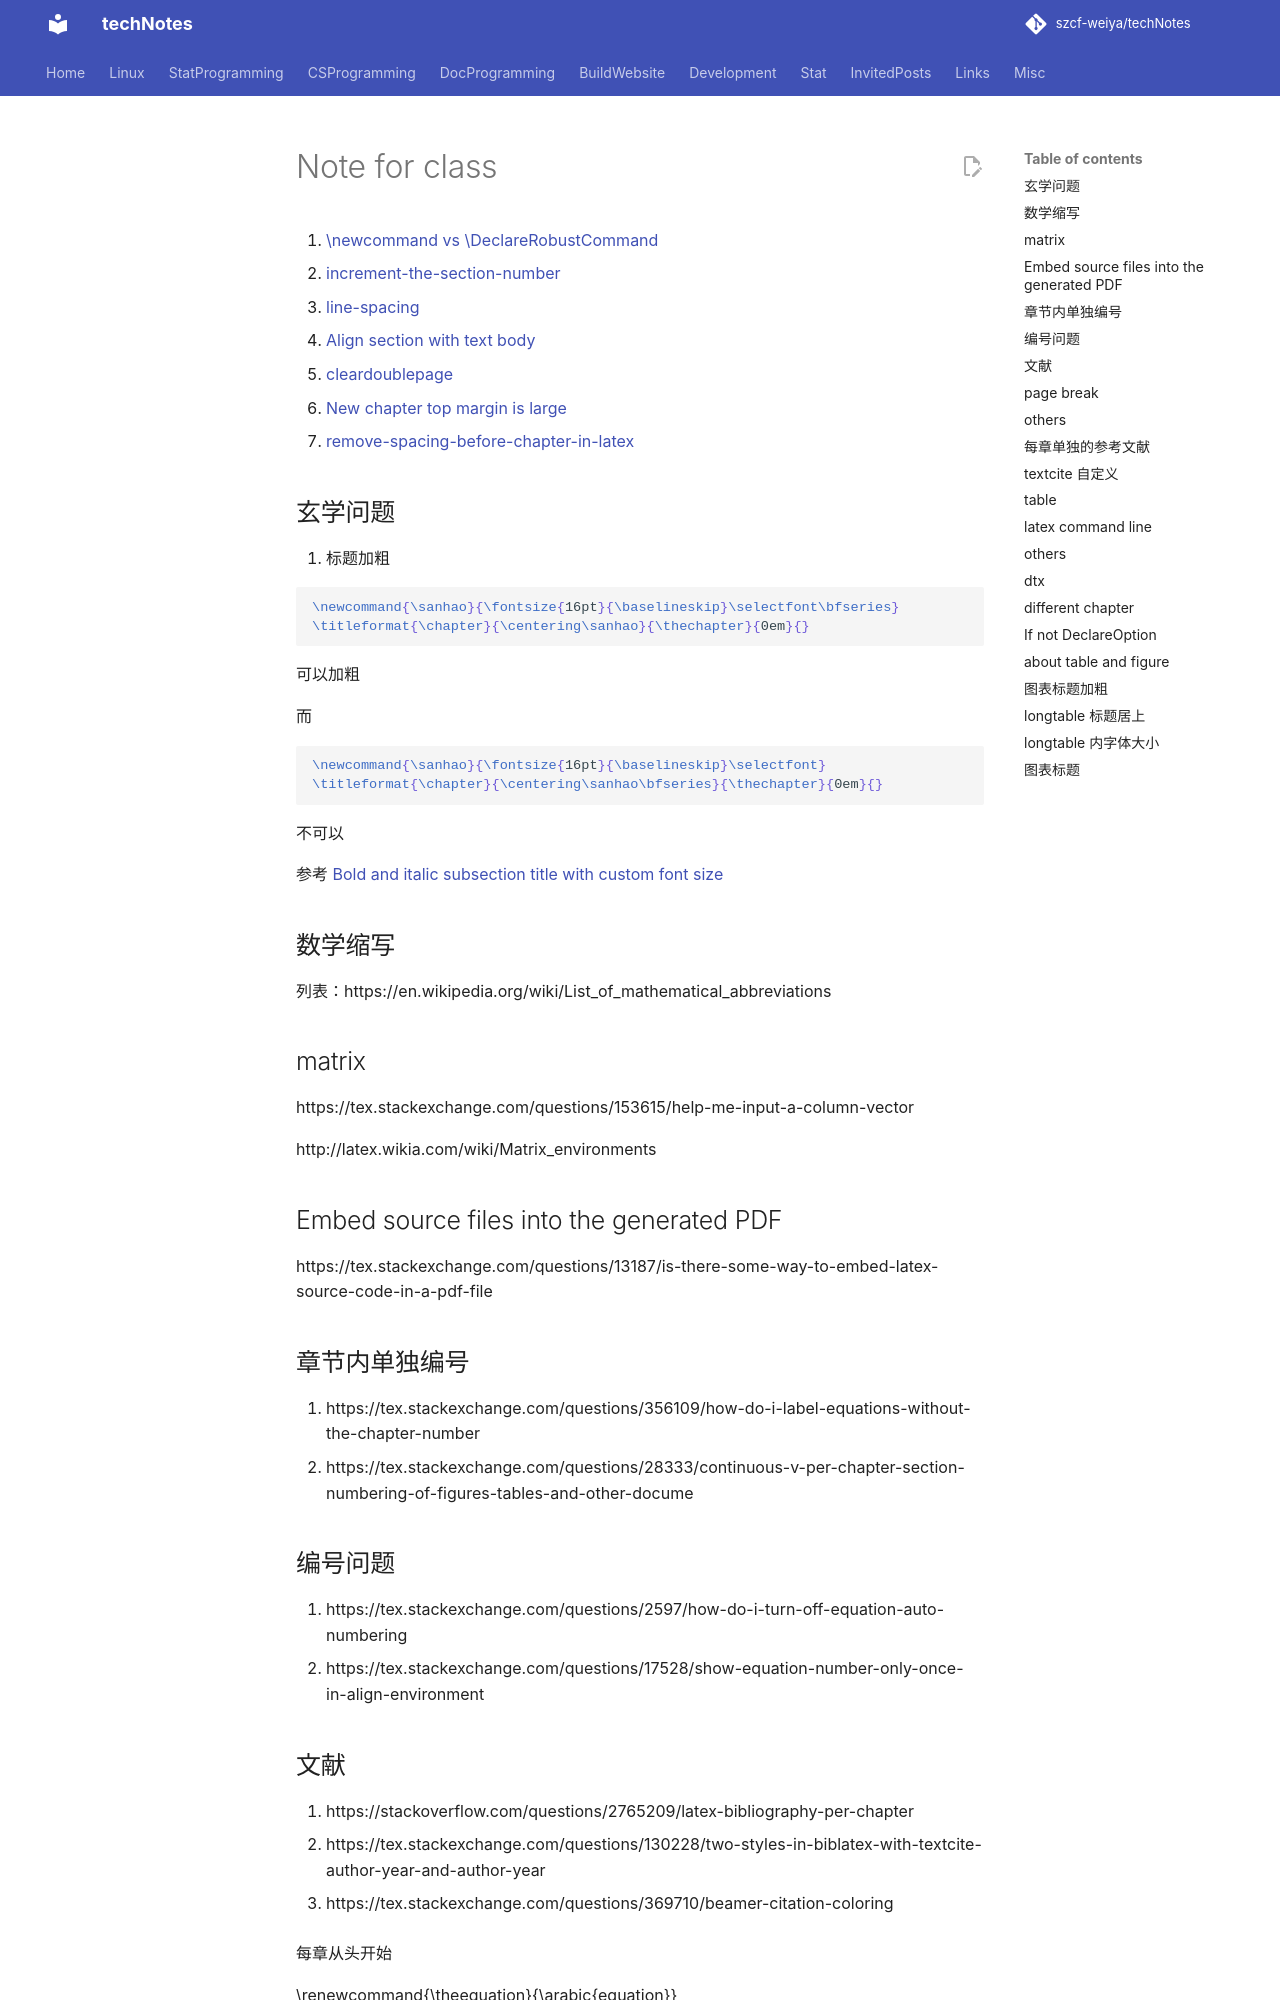

repository: szcf-weiya/techNotes · page: TeX/note-for-class/index.html · generator: mkdocs

1. [\newcommand vs \DeclareRobustCommand](https://tex.stackexchange.com/questions/61503/newcommand-vs-declarerobustcommand)
2. [increment-the-section-number](https://tex.stackexchange.com/questions/73104/increment-the-section-number-with-1-not-0-1)
3. [line-spacing](https://texblog.org/2011/09/30/quick-note-on-line-spacing/)
4. [Align section with text body](https://tex.stackexchange.com/questions/405372/align-section-with-text-body)
5. [cleardoublepage](https://stackoverflow.com/questions/491904/how-do-i-remove-blank-pages-coming-between-two-chapters-in-appendix)
6. [New chapter top margin is large](https://tex.stackexchange.com/questions/149757/new-chapter-top-margin-is-large)
7. [remove-spacing-before-chapter-in-latex](https://stackoverflow.com/questions/3279194/remove-spacing-before-chapter-in-latex)

## 玄学问题

1. 标题加粗

```tex
\newcommand{\sanhao}{\fontsize{16pt}{\baselineskip}\selectfont\bfseries} 
\titleformat{\chapter}{\centering\sanhao}{\thechapter}{0em}{}
```

可以加粗

而

```tex
\newcommand{\sanhao}{\fontsize{16pt}{\baselineskip}\selectfont} 
\titleformat{\chapter}{\centering\sanhao\bfseries}{\thechapter}{0em}{}
```
不可以

参考 [Bold and italic subsection title with custom font size](https://tex.stackexchange.com/questions/165930/bold-and-italic-subsection-title-with-custom-font-size)

## 数学缩写

列表：https://en.wikipedia.org/wiki/List_of_mathematical_abbreviations

## matrix

https://tex.stackexchange.com/questions/153615/help-me-input-a-column-vector

http://latex.wikia.com/wiki/Matrix_environments

## Embed source files into the generated PDF

https://tex.stackexchange.com/questions/13187/is-there-some-way-to-embed-latex-source-code-in-a-pdf-file

## 章节内单独编号

1. https://tex.stackexchange.com/questions/356109/how-do-i-label-equations-without-the-chapter-number
2. https://tex.stackexchange.com/questions/28333/continuous-v-per-chapter-section-numbering-of-figures-tables-and-other-docume

## 编号问题

1. https://tex.stackexchange.com/questions/2597/how-do-i-turn-off-equation-auto-numbering
2. https://tex.stackexchange.com/questions/17528/show-equation-number-only-once-in-align-environment
